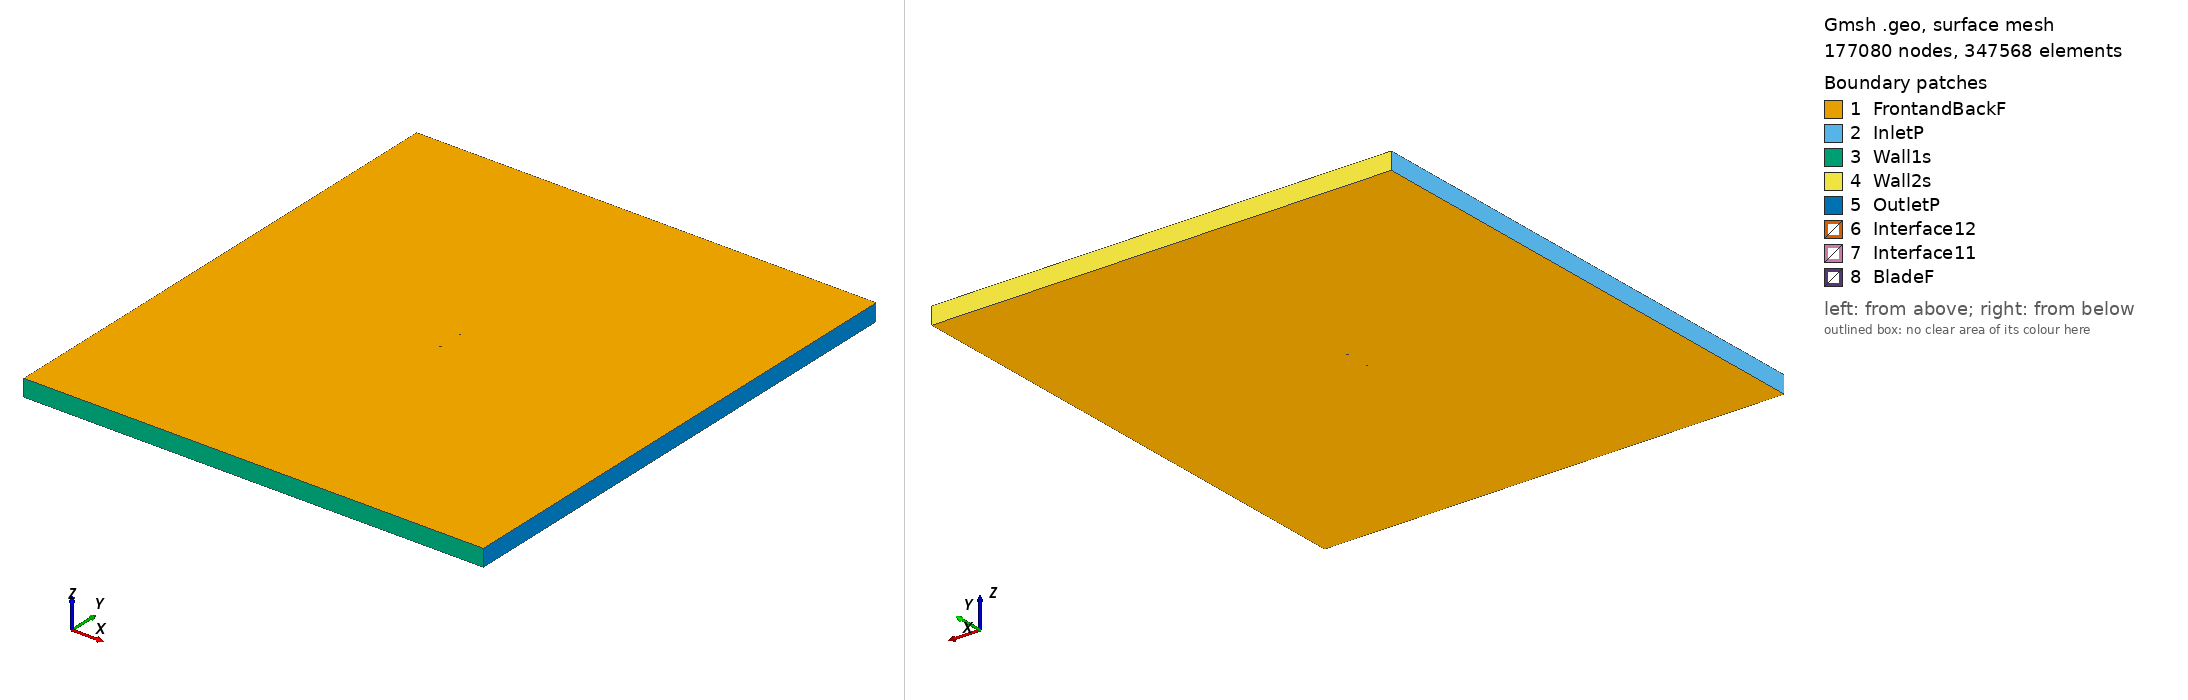

Gmsh geometry script, surface-meshed: 177080 nodes, 347568 surface elements. Boundary patches (legend numbers): 1 FrontandBackF, 2 InletP, 3 Wall1s, 4 Wall2s, 5 OutletP, 6 Interface12, 7 Interface11, 8 BladeF. Left view from above one corner, right view from below the opposite corner. Legend entries are the model's physical surfaces. The drawing asked Gmsh for element sizes between 1% and 20% of the model's largest extent; the script's own settings can give other sizes.

=== us1000root_tsr2_3.2456_aoa_-7.2522.geo (drawn) ===
SetFactory("OpenCASCADE");

Point(1) = {0.074467, 0.746860, 0, 1.0};
Point(2) = {0.073911, 0.746656, 0, 1.0};
Point(3) = {0.071935, 0.746017, 0, 1.0};
Point(4) = {0.069479, 0.745342, 0, 1.0};
Point(5) = {0.066531, 0.744603, 0, 1.0};
Point(6) = {0.063122, 0.743754, 0, 1.0};
Point(7) = {0.059297, 0.742752, 0, 1.0};
Point(8) = {0.055096, 0.741572, 0, 1.0};
Point(9) = {0.050565, 0.740220, 0, 1.0};
Point(10) = {0.045744, 0.738732, 0, 1.0};
Point(11) = {0.040671, 0.737160, 0, 1.0};
Point(12) = {0.035386, 0.735550, 0, 1.0};
Point(13) = {0.029931, 0.733934, 0, 1.0};
Point(14) = {0.024351, 0.732330, 0, 1.0};
Point(15) = {0.018689, 0.730750, 0, 1.0};
Point(16) = {0.012983, 0.729213, 0, 1.0};
Point(17) = {0.007274, 0.727735, 0, 1.0};
Point(18) = {0.001564, 0.726321, 0, 1.0};
Point(19) = {-0.004149, 0.724971, 0, 1.0};
Point(20) = {-0.009821, 0.723700, 0, 1.0};
Point(21) = {-0.015435, 0.722526, 0, 1.0};
Point(22) = {-0.020960, 0.721474, 0, 1.0};
Point(23) = {-0.026368, 0.720570, 0, 1.0};
Point(24) = {-0.031635, 0.719833, 0, 1.0};
Point(25) = {-0.036727, 0.719281, 0, 1.0};
Point(26) = {-0.041617, 0.718939, 0, 1.0};
Point(27) = {-0.046284, 0.718847, 0, 1.0};
Point(28) = {-0.050696, 0.719035, 0, 1.0};
Point(29) = {-0.054823, 0.719481, 0, 1.0};
Point(30) = {-0.058630, 0.720147, 0, 1.0};
Point(31) = {-0.062092, 0.721017, 0, 1.0};
Point(32) = {-0.065194, 0.722132, 0, 1.0};
Point(33) = {-0.067908, 0.723453, 0, 1.0};
Point(34) = {-0.070194, 0.724776, 0, 1.0};
Point(35) = {-0.072027, 0.725964, 0, 1.0};
Point(36) = {-0.073387, 0.727110, 0, 1.0};
Point(37) = {-0.074212, 0.728159, 0, 1.0};
Point(38) = {-0.074400, 0.728454, 0, 1.0};
Point(39) = {-0.074342, 0.729181, 0, 1.0};
Point(40) = {-0.073806, 0.730404, 0, 1.0};
Point(41) = {-0.072777, 0.731854, 0, 1.0};
Point(42) = {-0.071299, 0.733463, 0, 1.0};
Point(43) = {-0.069418, 0.735316, 0, 1.0};
Point(44) = {-0.067121, 0.737275, 0, 1.0};
Point(45) = {-0.064397, 0.739131, 0, 1.0};
Point(46) = {-0.061263, 0.740840, 0, 1.0};
Point(47) = {-0.057744, 0.742438, 0, 1.0};
Point(48) = {-0.053861, 0.743905, 0, 1.0};
Point(49) = {-0.049636, 0.745191, 0, 1.0};
Point(50) = {-0.045095, 0.746271, 0, 1.0};
Point(51) = {-0.040275, 0.747164, 0, 1.0};
Point(52) = {-0.035207, 0.747905, 0, 1.0};
Point(53) = {-0.029924, 0.748511, 0, 1.0};
Point(54) = {-0.024461, 0.748991, 0, 1.0};
Point(55) = {-0.018849, 0.749356, 0, 1.0};
Point(56) = {-0.013120, 0.749625, 0, 1.0};
Point(57) = {-0.007311, 0.749815, 0, 1.0};
Point(58) = {-0.001442, 0.749939, 0, 1.0};
Point(59) = {0.004441, 0.750000, 0, 1.0};
Point(60) = {0.010338, 0.749999, 0, 1.0};
Point(61) = {0.016247, 0.749940, 0, 1.0};
Point(62) = {0.022124, 0.749829, 0, 1.0};
Point(63) = {0.027929, 0.749673, 0, 1.0};
Point(64) = {0.033614, 0.749475, 0, 1.0};
Point(65) = {0.039134, 0.749240, 0, 1.0};
Point(66) = {0.044439, 0.748988, 0, 1.0};
Point(67) = {0.049479, 0.748756, 0, 1.0};
Point(68) = {0.054204, 0.748581, 0, 1.0};
Point(69) = {0.058566, 0.748491, 0, 1.0};
Point(70) = {0.062521, 0.748479, 0, 1.0};
Point(71) = {0.066034, 0.748511, 0, 1.0};
Point(72) = {0.069073, 0.748534, 0, 1.0};
Point(73) = {0.071619, 0.748496, 0, 1.0};
Point(74) = {0.073692, 0.748372, 0, 1.0};
Point(75) = {0.074282, 0.748313, 0, 1.0};
Point(76) = {-0.074467, -0.746860, 0, 1.0};
Point(77) = {-0.073911, -0.746656, 0, 1.0};
Point(78) = {-0.071935, -0.746017, 0, 1.0};
Point(79) = {-0.069479, -0.745342, 0, 1.0};
Point(80) = {-0.066531, -0.744603, 0, 1.0};
Point(81) = {-0.063122, -0.743754, 0, 1.0};
Point(82) = {-0.059297, -0.742752, 0, 1.0};
Point(83) = {-0.055096, -0.741572, 0, 1.0};
Point(84) = {-0.050565, -0.740220, 0, 1.0};
Point(85) = {-0.045744, -0.738732, 0, 1.0};
Point(86) = {-0.040671, -0.737160, 0, 1.0};
Point(87) = {-0.035386, -0.735550, 0, 1.0};
Point(88) = {-0.029931, -0.733934, 0, 1.0};
Point(89) = {-0.024351, -0.732330, 0, 1.0};
Point(90) = {-0.018689, -0.730750, 0, 1.0};
Point(91) = {-0.012983, -0.729213, 0, 1.0};
Point(92) = {-0.007274, -0.727735, 0, 1.0};
Point(93) = {-0.001564, -0.726321, 0, 1.0};
Point(94) = {0.004149, -0.724971, 0, 1.0};
Point(95) = {0.009821, -0.723700, 0, 1.0};
Point(96) = {0.015435, -0.722526, 0, 1.0};
Point(97) = {0.020960, -0.721474, 0, 1.0};
Point(98) = {0.026368, -0.720570, 0, 1.0};
Point(99) = {0.031635, -0.719833, 0, 1.0};
Point(100) = {0.036727, -0.719281, 0, 1.0};
Point(101) = {0.041617, -0.718939, 0, 1.0};
Point(102) = {0.046284, -0.718847, 0, 1.0};
Point(103) = {0.050696, -0.719035, 0, 1.0};
Point(104) = {0.054823, -0.719481, 0, 1.0};
Point(105) = {0.058630, -0.720147, 0, 1.0};
Point(106) = {0.062092, -0.721017, 0, 1.0};
Point(107) = {0.065194, -0.722132, 0, 1.0};
Point(108) = {0.067908, -0.723453, 0, 1.0};
Point(109) = {0.070194, -0.724776, 0, 1.0};
Point(110) = {0.072027, -0.725964, 0, 1.0};
Point(111) = {0.073387, -0.727110, 0, 1.0};
Point(112) = {0.074212, -0.728159, 0, 1.0};
Point(113) = {0.074400, -0.728454, 0, 1.0};
Point(114) = {0.074342, -0.729181, 0, 1.0};
Point(115) = {0.073806, -0.730404, 0, 1.0};
Point(116) = {0.072777, -0.731854, 0, 1.0};
Point(117) = {0.071299, -0.733463, 0, 1.0};
Point(118) = {0.069418, -0.735316, 0, 1.0};
Point(119) = {0.067121, -0.737275, 0, 1.0};
Point(120) = {0.064397, -0.739131, 0, 1.0};
Point(121) = {0.061263, -0.740840, 0, 1.0};
Point(122) = {0.057744, -0.742438, 0, 1.0};
Point(123) = {0.053861, -0.743905, 0, 1.0};
Point(124) = {0.049636, -0.745191, 0, 1.0};
Point(125) = {0.045095, -0.746271, 0, 1.0};
Point(126) = {0.040275, -0.747164, 0, 1.0};
Point(127) = {0.035207, -0.747905, 0, 1.0};
Point(128) = {0.029924, -0.748511, 0, 1.0};
Point(129) = {0.024461, -0.748991, 0, 1.0};
Point(130) = {0.018849, -0.749356, 0, 1.0};
Point(131) = {0.013120, -0.749625, 0, 1.0};
Point(132) = {0.007311, -0.749815, 0, 1.0};
Point(133) = {0.001442, -0.749939, 0, 1.0};
Point(134) = {-0.004441, -0.750000, 0, 1.0};
Point(135) = {-0.010338, -0.749999, 0, 1.0};
Point(136) = {-0.016247, -0.749940, 0, 1.0};
Point(137) = {-0.022124, -0.749829, 0, 1.0};
Point(138) = {-0.027929, -0.749673, 0, 1.0};
Point(139) = {-0.033614, -0.749475, 0, 1.0};
Point(140) = {-0.039134, -0.749240, 0, 1.0};
Point(141) = {-0.044439, -0.748988, 0, 1.0};
Point(142) = {-0.049479, -0.748756, 0, 1.0};
Point(143) = {-0.054204, -0.748581, 0, 1.0};
Point(144) = {-0.058566, -0.748491, 0, 1.0};
Point(145) = {-0.062521, -0.748479, 0, 1.0};
Point(146) = {-0.066034, -0.748511, 0, 1.0};
Point(147) = {-0.069073, -0.748534, 0, 1.0};
Point(148) = {-0.071619, -0.748496, 0, 1.0};
Point(149) = {-0.073692, -0.748372, 0, 1.0};
Point(150) = {-0.074282, -0.748313, 0, 1.0};

// Lines: first blade (splines 1-4)
Spline(1) = {1:24};
Spline(2) = {24:51};
Spline(3) = {51:75};
Spline(4) = {75,1};

// Lines: second blade (splines 5-8)
Spline(5) = {76:99};
Spline(6) = {99:126};
Spline(7) = {126:150};
Spline(8) = {150,76};

// Outer domain (points 20001-4 and lines)
Point(151) = {-13.50000000, -15.00000000, 0, 1.0};
Point(152) = {-13.50000000, 15.00000000, 0, 1.0};
Point(153) = {13.50000000, 15.00000000, 0, 1.0};
Point(154) = {13.50000000, -15.00000000, 0, 1.0};
Line(11) = {151, 152};
Line(12) = {152, 153};
Line(13) = {153, 154};
Line(14) = {151, 154};

// Interface (between moving and stationary domain) (circles)
Circle(9) = {0, 0, 0, 0.80000000, 0, 2*Pi};
Circle(10) = {0, 0, 0, 0.80000000, 0, 2*Pi};

// Loops collect Lines/Splines/etc (blade1, blade2, domain, first circle)
Line Loop(1) = {1:4};
Line Loop(2) = {5:8};
Line Loop(3) = {11,12,13,-14};
Line Loop(4) = {9};

// BooleanDifference cuts out the circle/interface from the domain
Plane Surface(1) = {3};
Plane Surface(2) = {4};
BooleanDifference{ Surface{1}; Delete;}{ Surface{2}; Delete;}

// This one cuts out the blades from the inner circle/interface
Line Loop(6) = {10};
Plane Surface(5) = {6};
Plane Surface(6) = {1};
Plane Surface(7) = {2};
BooleanDifference{ Surface{5}; Delete;}{ Surface{6,7}; Delete;}

// extrude to 3rd dimension
Extrude {0, 0, 1} {Surface{1}; Surface{5}; Layers{1}; Recombine;}

// Physical Surfaces are the named boundaries (patches)
Physical Surface("Interface11") = {12};
Physical Surface("Interface12") = {10};

// sides of domain
Physical Surface("InletP") = {6};
Physical Surface("OutletP") = {9};

// top and bottom of domain
Physical Surface("Wall1s") = {7};
Physical Surface("Wall2s") = {8};

// Check FrontandBackF by ensuring there is nothing in the 3rd dimension
Physical Surface("FrontandBackF") = {1,11,5,21};
Physical Surface("BladeF") = {13:20};
Physical Volume("Turbine") = {2};
Physical Volume("Farfield") = {1};

// settings for airfoil boundary layer
Field[1] = BoundaryLayer;
Field[1].EdgesList = {1:8};
Field[1].hwall_n = 1e-3;
Field[1].thickness = 1.5e-2;
Field[1].ratio = 1.05;
Field[1].Quads = 1;
BoundaryLayer Field = 1;

// control points for mesh (blade and interface)
// floor((arc length / 1.5mm)/ 6) -> Transfinite Line
Transfinite Line {1,2,3,5,6,7} = 34 Using Progression 1;
Transfinite Line {4,8} = 2 Using Progression 1;
Transfinite Line {9, 15} = 800 Using Progression 1;

// For more information on gmsh syntax, visit http://gmsh.info/doc/texinfo/gmsh.html
